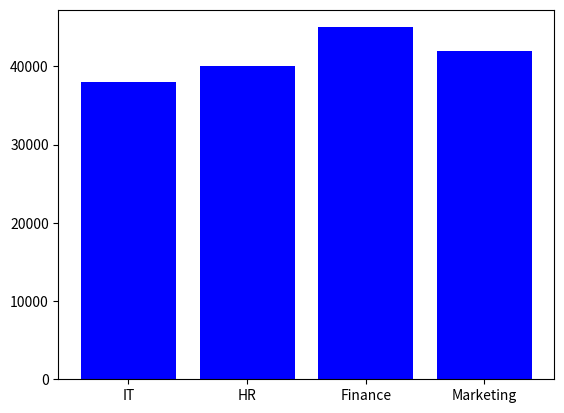

Recreate this plot in Python.
import pandas as pd
import matplotlib.pyplot as plt


employees = {
    "Employee_ID": [101, 102, 103, 104, 105],
    "Employee_Name": ["Rahul", "Priya", "Amit", "Neha", "Karan"],
    "Age": [25, 28, 30, 24, 27],
    "Gender": ["Male", "Female", "Male", "Female", "Male"],
    "Department": ["IT", "HR", "Finance", "IT", "Marketing"],
    "City": ["Ahmedabad", "Bhavnagar", "Surat", "Rajkot", "Vadodara"],
    "Salary": [35000, 40000, 45000, 38000, 42000],
    "Experience": [2, 4, 5, 1, 3]
}

dpt = employees["Department"]
salary = employees["Salary"]

plt.bar(dpt,salary,color="blue")

plt.show()
